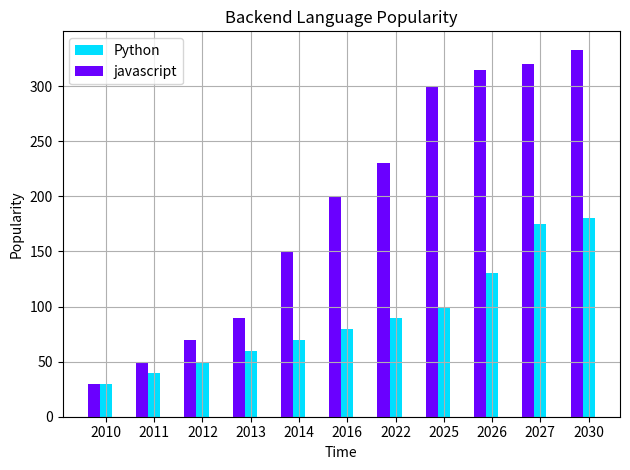

Here is the Python script that generated this plot:
from matplotlib import pyplot as plt
import numpy as np
import pandas as pd


days = [2010,2011,2012,2013,2014,2016,2022,2025,2026,2027,2030]
python_popularity = [30,40,50,60,70,80,90,100,130,175,180]
javascript_popularity = [30,50,70,90,150,200,230,300,315,320,333]
x_indexes = np.arange(len(days))
w = 0.25


plt.title('Backend Language Popularity')
plt.ylabel("Popularity")
plt.xlabel("Time")

plt.bar(x_indexes,python_popularity,label="Python",color='#00DFFF',width=w)
plt.bar(x_indexes - w,javascript_popularity,label="javascript",color='#6A00FF',width=w)
plt.xticks(ticks=x_indexes,labels=days)

plt.legend()
plt.grid(True)
plt.tight_layout()
plt.show()
